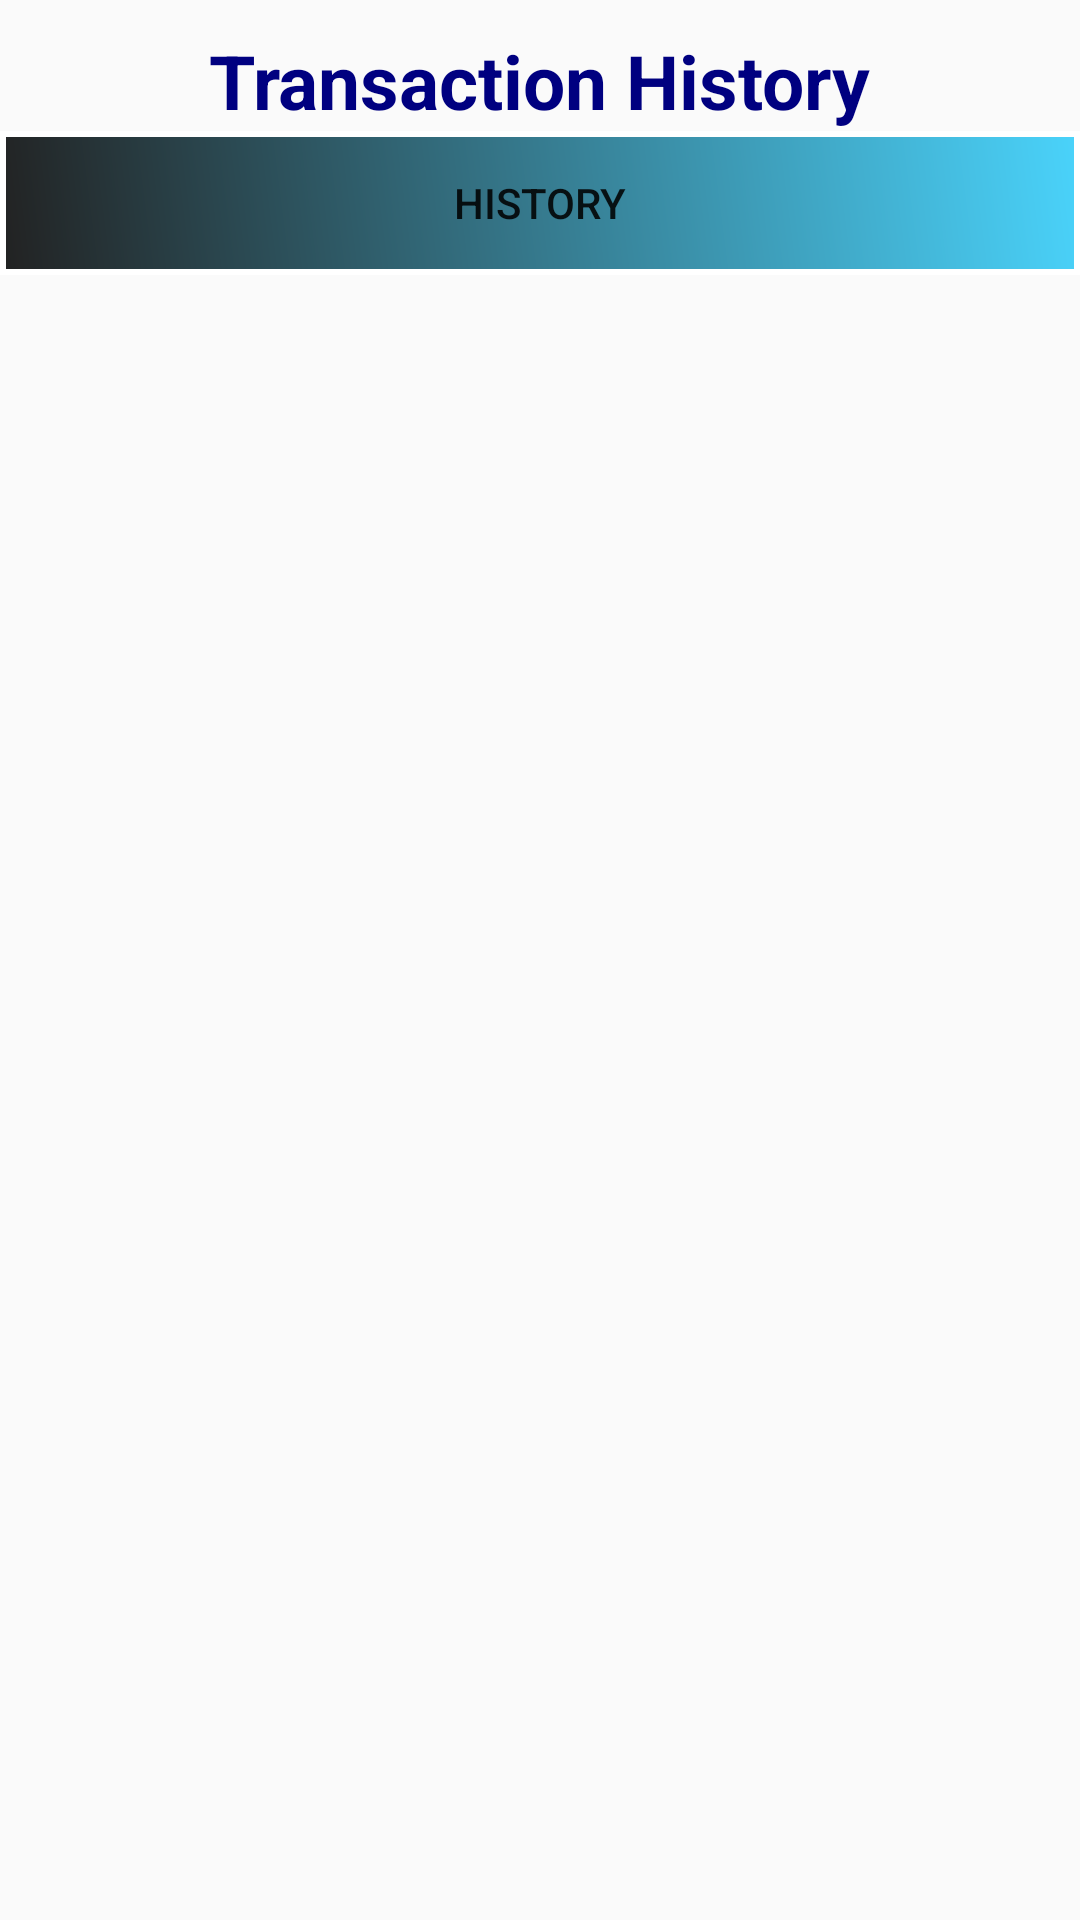

Layout XML and referenced resources for this Android screen:
<!-- AndroidManifest.xml: application theme AppTheme -->
<!-- res/layout/stmntdetail.xml -->
<?xml version="1.0" encoding="utf-8"?>
<RelativeLayout xmlns:android="http://schemas.android.com/apk/res/android"
    android:orientation="vertical" android:layout_width="match_parent"
    android:layout_height="match_parent">
    <TextView
        android:layout_width="wrap_content"
        android:layout_height="wrap_content"
        android:layout_centerHorizontal="true"
        android:textStyle="bold"
        android:text="Transaction History"
        android:layout_marginTop="10dp"
        android:id="@+id/textView1"
        android:textColor="#000080"
        android:textSize="25sp"
        />
    <Button
        android:id="@+id/btn_history"
        android:layout_width="match_parent"
        android:layout_height="wrap_content"
        android:background="@drawable/border"
        android:layout_below="@+id/textView1"
        android:text="HISTORY"/>
    <RelativeLayout
        android:id="@+id/rlayout"
        android:layout_below="@+id/btn_history"
        android:layout_width="match_parent"
        android:layout_height="match_parent"
        android:visibility="gone">
    <TextView
        android:id="@+id/textView2"
        android:layout_width="wrap_content"
        android:layout_height="wrap_content"
        android:textStyle="bold"
        android:layout_marginLeft="10dp"
        android:text="History"
        android:layout_alignParentLeft="true"
        android:layout_marginTop="10dp"
        android:textColor="#000080"
        android:textSize="20sp"
        />
    <TextView
        android:id="@+id/textView3"
        android:layout_width="wrap_content"
        android:layout_height="wrap_content"
        android:layout_toRightOf="@+id/textView2"
        android:textStyle="bold"
        android:text="History"
        android:layout_marginTop="10dp"
        android:textColor="#000080"
        android:layout_marginLeft="10dp"
        android:textSize="20sp"
        />
    <TextView
        android:id="@+id/textView4"
        android:layout_width="wrap_content"
        android:layout_height="wrap_content"
        android:layout_toRightOf="@+id/textView3"
        android:textStyle="bold"
        android:text="History"
        android:layout_alignParentRight="true"
        android:layout_marginTop="10dp"
        android:layout_marginLeft="10dp"
        android:textColor="#000080"
        android:textSize="20sp"
        />
    </RelativeLayout>
</RelativeLayout>
<!-- resources referenced by this layout -->
<resources>
  <!-- drawable border (drawable) -->
  <?xml version="1.0" encoding="utf-8"?>
  <shape xmlns:android="http://schemas.android.com/apk/res/android" >
      <stroke android:width="2dp"
          android:color="#FFFFFF"/>
      <gradient
          android:angle="225"
          android:startColor="#DD2ECCFA"
          android:endColor="#DD000000"/>
      
  </shape>
  <style name="AppTheme" parent="Theme.AppCompat.Light.DarkActionBar">
          
          <item name="colorPrimary">@color/colorPrimary</item>
          <item name="colorPrimaryDark">@color/colorPrimaryDark</item>
          <item name="colorAccent">@color/colorAccent</item>
      </style>
  <!-- not gathered from this repository: default colours our renderer supplied (Android Studio template values) -->
  <color name="colorPrimary">#FF6200EE</color>
  <color name="colorPrimaryDark">#FF3700B3</color>
  <color name="colorAccent">#FF03DAC5</color>
</resources>
